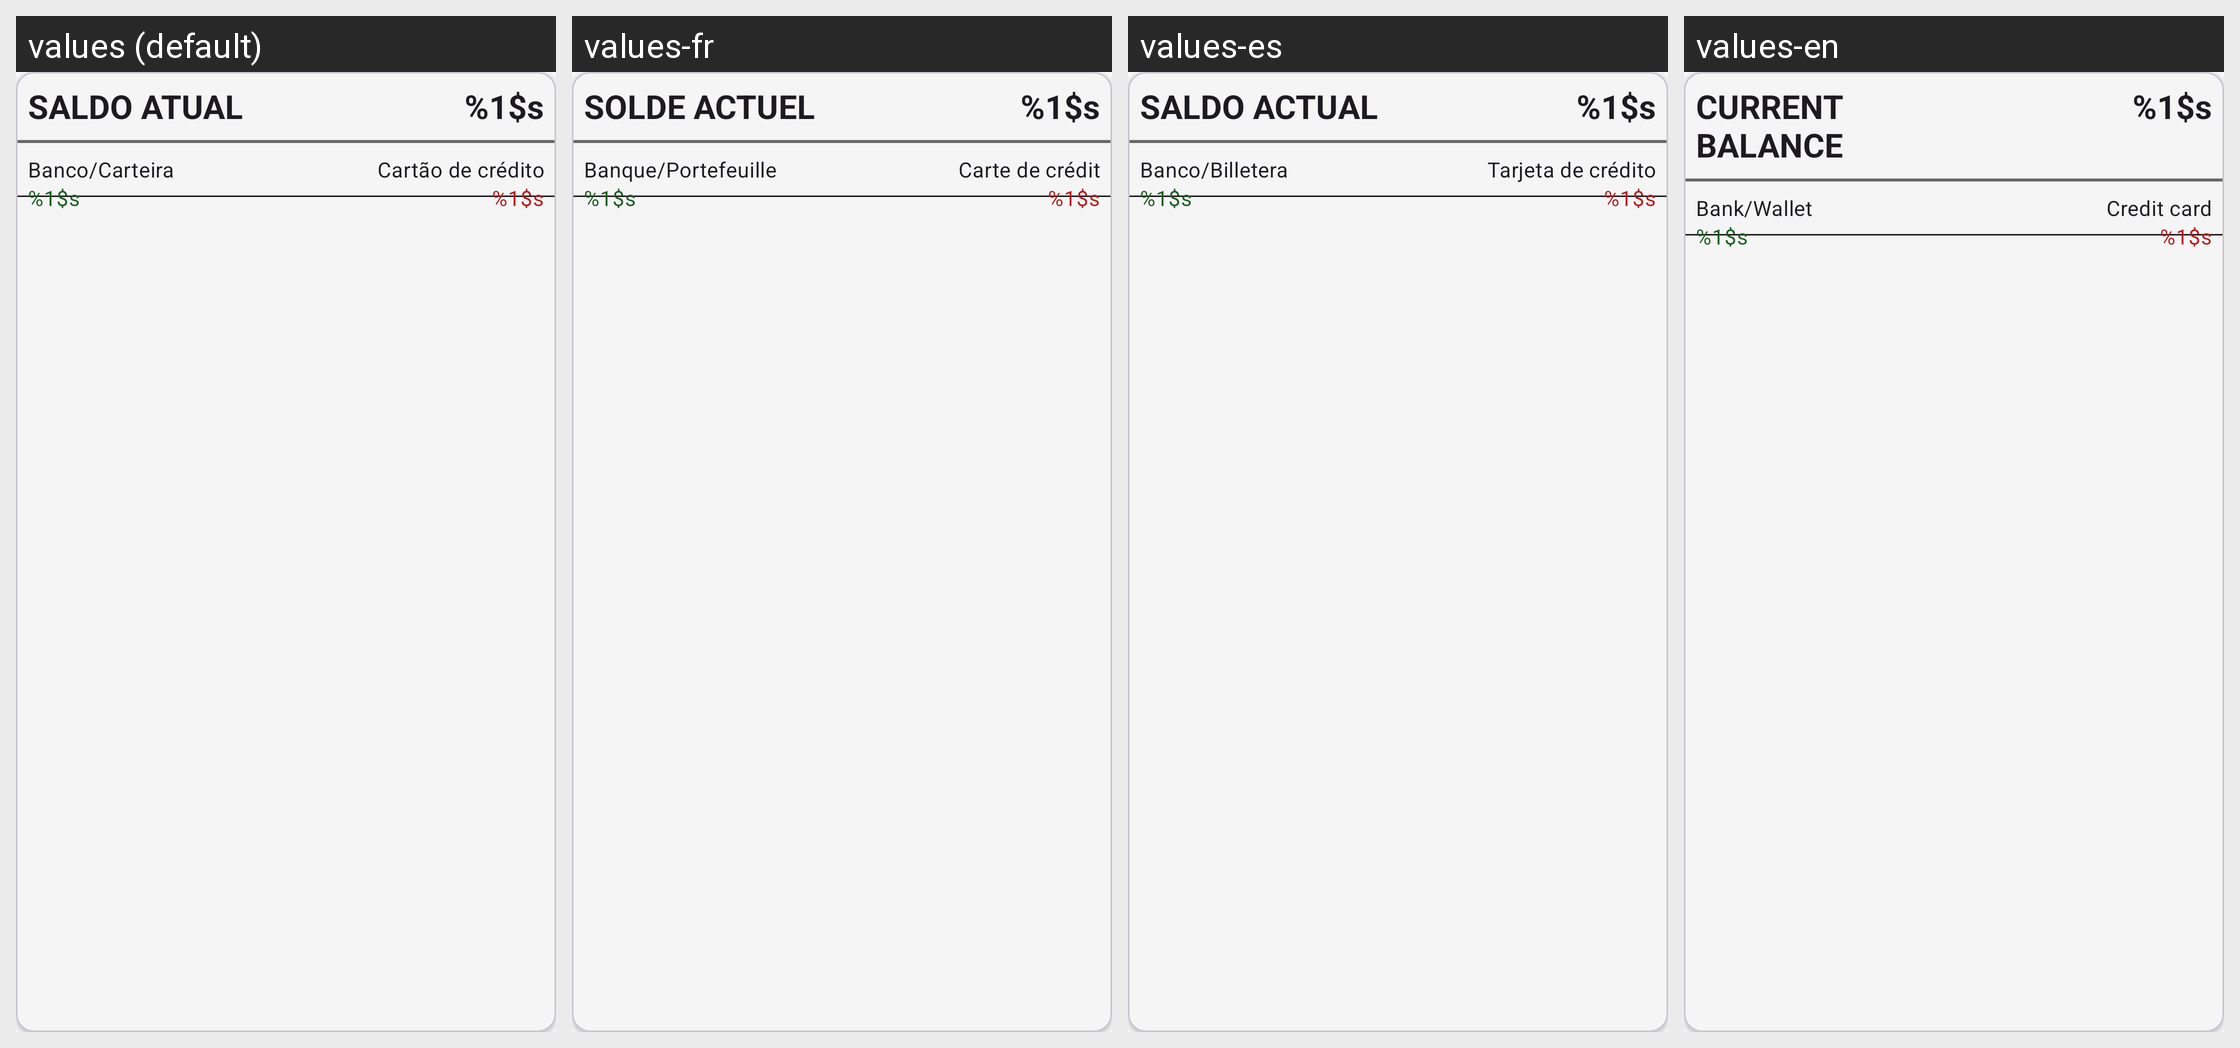

Translations of the strings shown on this Android screen, per locale in the grid:
Android screen res/layout/linha_saldo_novo.xml rendered under 4 locales, left to right: values (default), values-fr, values-es, values-en. Device: Nexus 5 (rendered at 1080×1920; each locale shown at half size, 540×960, under a caption strip naming it); theme Theme.MinhasContas.
Strings drawn on this screen, with the default value and each locale's value (text and hints the layout hard-codes, and strings that could not be matched under every locale, appear in the picture but are not listed):

linha_saldo
  values: SALDO ATUAL
  values-fr: SOLDE ACTUEL
  values-es: SALDO ACTUAL
  values-en: CURRENT BALANCE

zero
  values: %1$s
  values-fr: %1$s
  values-es: %1$s
  values-en: %1$s

dica_banco
  values: Banco/Carteira
  values-fr: Banque/Portefeuille
  values-es: Banco/Billetera
  values-en: Bank/Wallet

linha_cartao
  values: Cartão de crédito
  values-fr: Carte de crédit
  values-es: Tarjeta de crédito
  values-en: Credit card
